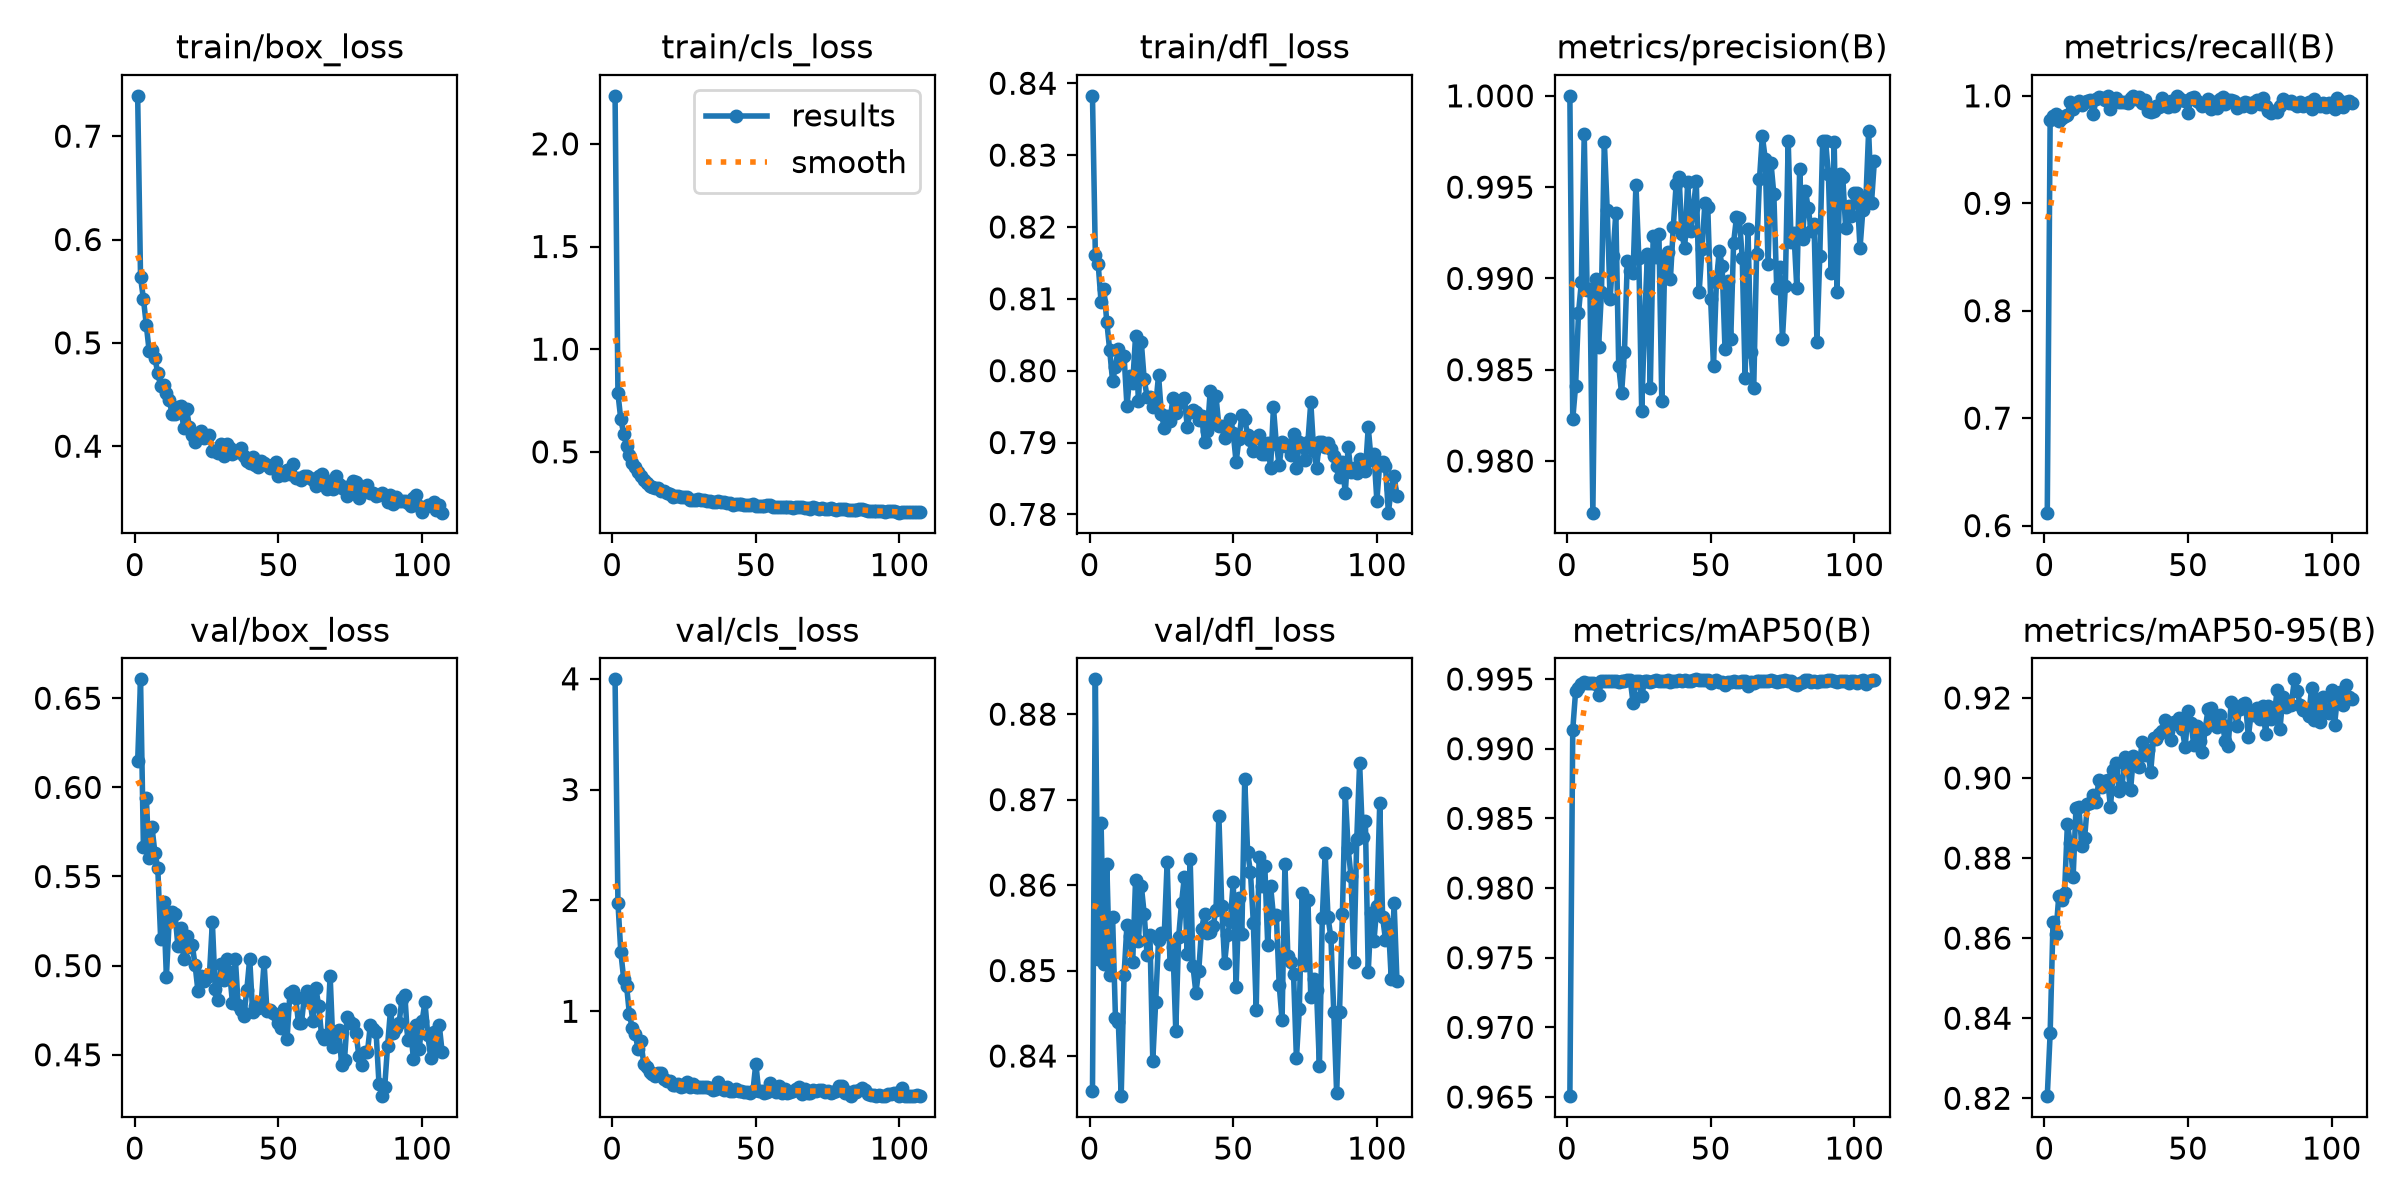

Source data for this figure (header and first rows):
epoch, time, train/box_loss, train/cls_loss, train/dfl_loss, metrics/precision(B), metrics/recall(B), metrics/mAP50(B), metrics/mAP50-95(B), val/box_loss, val/cls_loss, val/dfl_loss, lr/pg0, lr/pg1, lr/pg2
1, 6.781, 0.739, 2.234, 0.8383, 1, 0.612, 0.9651, 0.8205, 0.6147, 3.995, 0.8359, 0.0003289, 0.0003289, 0.0003289
2, 12.11, 0.5634, 0.7845, 0.8162, 0.9823, 0.9776, 0.9914, 0.8362, 0.6606, 1.98, 0.8841, 0.000659, 0.000659, 0.000659
3, 17.48, 0.5427, 0.6577, 0.8148, 0.9841, 0.9815, 0.9941, 0.864, 0.5664, 1.533, 0.8514, 0.0009858, 0.0009858, 0.0009858
4, 22.86, 0.5173, 0.5888, 0.8095, 0.9881, 0.9828, 0.9943, 0.861, 0.594, 1.293, 0.8672, 0.0009851, 0.0009851, 0.0009851
5, 28.25, 0.4921, 0.5282, 0.8114, 0.9898, 0.9768, 0.9947, 0.8705, 0.5602, 1.232, 0.8508, 0.0009802, 0.0009802, 0.0009802
6, 33.58, 0.4935, 0.4865, 0.8067, 0.9979, 0.9796, 0.9948, 0.8696, 0.5775, 0.9713, 0.8624, 0.0009752, 0.0009752, 0.0009752
7, 38.84, 0.4857, 0.4453, 0.8028, 0.9894, 0.9814, 0.9947, 0.8712, 0.5633, 0.8453, 0.8495, 0.0009703, 0.0009703, 0.0009703
8, 44.14, 0.4705, 0.4253, 0.7986, 0.9894, 0.9826, 0.9947, 0.8884, 0.5547, 0.7958, 0.8563, 0.0009654, 0.0009654, 0.0009654
9, 49.45, 0.4583, 0.4012, 0.8006, 0.9772, 0.9941, 0.9947, 0.8839, 0.5151, 0.6627, 0.8445, 0.0009604, 0.0009604, 0.0009604
10, 54.72, 0.4588, 0.3805, 0.803, 0.99, 0.9874, 0.9946, 0.8753, 0.536, 0.7282, 0.8439, 0.0009555, 0.0009555, 0.0009555
11, 60.05, 0.4517, 0.3618, 0.8017, 0.9862, 0.9931, 0.9938, 0.8926, 0.4938, 0.5222, 0.8353, 0.0009505, 0.0009505, 0.0009505
12, 65.42, 0.4447, 0.3462, 0.802, 0.9892, 0.9951, 0.9949, 0.8928, 0.5262, 0.4951, 0.8495, 0.0009455, 0.0009455, 0.0009455
13, 70.78, 0.4307, 0.3348, 0.7951, 0.9975, 0.9913, 0.9949, 0.883, 0.5303, 0.4551, 0.8553, 0.0009406, 0.0009406, 0.0009406
14, 76.05, 0.4311, 0.33, 0.7992, 0.9937, 0.9946, 0.9949, 0.8851, 0.5292, 0.4336, 0.854, 0.0009357, 0.0009357, 0.0009357
15, 81.43, 0.438, 0.3247, 0.7982, 0.9889, 0.995, 0.9949, 0.8936, 0.511, 0.419, 0.851, 0.0009307, 0.0009307, 0.0009307
16, 86.76, 0.439, 0.3259, 0.8048, 0.9912, 0.9957, 0.9949, 0.8938, 0.5213, 0.4424, 0.8606, 0.0009258, 0.0009258, 0.0009258
17, 92.12, 0.418, 0.3108, 0.7958, 0.9936, 0.9827, 0.9948, 0.8959, 0.5036, 0.4394, 0.8534, 0.0009208, 0.0009208, 0.0009208
18, 97.46, 0.4364, 0.3084, 0.804, 0.9852, 0.9969, 0.9948, 0.894, 0.5166, 0.3846, 0.8599, 0.0009158, 0.0009158, 0.0009158
19, 102.9, 0.4186, 0.2973, 0.7988, 0.9837, 0.9988, 0.9949, 0.8995, 0.5104, 0.3751, 0.8567, 0.0009109, 0.0009109, 0.0009109
20, 108.2, 0.4111, 0.2923, 0.7964, 0.986, 0.9975, 0.9949, 0.8978, 0.5117, 0.3739, 0.8519, 0.0009059, 0.0009059, 0.0009059
21, 113.5, 0.4042, 0.2814, 0.7964, 0.9909, 0.996, 0.995, 0.8992, 0.5002, 0.331, 0.8541, 0.000901, 0.000901, 0.000901
22, 118.8, 0.4116, 0.2855, 0.795, 0.9904, 0.9998, 0.995, 0.8995, 0.4855, 0.3313, 0.8395, 0.0008961, 0.0008961, 0.0008961
23, 124.2, 0.4151, 0.2856, 0.7951, 0.9903, 0.9875, 0.9933, 0.8928, 0.4942, 0.3413, 0.8463, 0.0008911, 0.0008911, 0.0008911
24, 129.6, 0.4075, 0.2781, 0.7994, 0.9951, 0.9968, 0.9949, 0.9019, 0.4914, 0.3195, 0.8536, 0.0008862, 0.0008862, 0.0008862
25, 134.9, 0.4089, 0.2783, 0.7939, 0.9911, 0.9979, 0.9949, 0.9037, 0.4939, 0.3283, 0.8545, 0.0008812, 0.0008812, 0.0008812
26, 140.3, 0.4111, 0.2812, 0.7921, 0.9827, 0.9945, 0.9938, 0.8967, 0.4954, 0.3634, 0.8543, 0.0008762, 0.0008762, 0.0008762
27, 145.6, 0.3949, 0.2678, 0.7937, 0.9876, 0.9938, 0.9948, 0.8979, 0.5243, 0.3196, 0.8628, 0.0008713, 0.0008713, 0.0008713
28, 150.9, 0.3949, 0.266, 0.7931, 0.9913, 0.9943, 0.9949, 0.9053, 0.4868, 0.3407, 0.8507, 0.0008663, 0.0008663, 0.0008663
29, 156.2, 0.3937, 0.2654, 0.7962, 0.984, 0.9937, 0.9948, 0.9029, 0.481, 0.3153, 0.8528, 0.0008614, 0.0008614, 0.0008614
30, 161.6, 0.4022, 0.2699, 0.7941, 0.9923, 0.9976, 0.9949, 0.897, 0.5011, 0.3168, 0.843, 0.0008565, 0.0008565, 0.0008565
31, 167, 0.3902, 0.2654, 0.7955, 0.9912, 0.9994, 0.9949, 0.9055, 0.492, 0.3129, 0.8539, 0.0008515, 0.0008515, 0.0008515
32, 172.2, 0.4025, 0.2677, 0.7959, 0.9924, 0.9972, 0.9949, 0.9035, 0.5035, 0.3159, 0.8579, 0.0008465, 0.0008465, 0.0008465
33, 177.6, 0.3982, 0.2619, 0.7962, 0.9833, 0.9988, 0.9949, 0.9026, 0.4965, 0.3135, 0.861, 0.0008416, 0.0008416, 0.0008416
34, 182.9, 0.3925, 0.2586, 0.7922, 0.9908, 0.9935, 0.9949, 0.909, 0.4789, 0.3051, 0.8519, 0.0008366, 0.0008366, 0.0008366
35, 188.3, 0.3947, 0.2579, 0.7942, 0.9914, 0.996, 0.9949, 0.9058, 0.504, 0.2936, 0.8631, 0.0008317, 0.0008317, 0.0008317
36, 193.6, 0.394, 0.258, 0.7945, 0.99, 0.9859, 0.9948, 0.9071, 0.4777, 0.3005, 0.8505, 0.0008268, 0.0008268, 0.0008268
37, 198.9, 0.3983, 0.2624, 0.7943, 0.9928, 0.9853, 0.9948, 0.9015, 0.4753, 0.3599, 0.8474, 0.0008218, 0.0008218, 0.0008218
38, 204.2, 0.3905, 0.2571, 0.7931, 0.9952, 0.9861, 0.9949, 0.9099, 0.4719, 0.317, 0.85, 0.0008169, 0.0008169, 0.0008169
39, 209.5, 0.3855, 0.2541, 0.7937, 0.9956, 0.9907, 0.9949, 0.9096, 0.4865, 0.2918, 0.8549, 0.0008119, 0.0008119, 0.0008119
40, 214.8, 0.3839, 0.2512, 0.79, 0.9924, 0.99, 0.9949, 0.9109, 0.504, 0.3147, 0.8566, 0.0008069, 0.0008069, 0.0008069
41, 220.1, 0.3892, 0.2509, 0.7915, 0.9917, 0.9975, 0.9949, 0.9118, 0.4743, 0.2769, 0.8544, 0.000802, 0.000802, 0.000802
42, 225.4, 0.3815, 0.2426, 0.7972, 0.9953, 0.9934, 0.9949, 0.9144, 0.4776, 0.278, 0.8546, 0.000797, 0.000797, 0.000797
43, 230.8, 0.38, 0.2457, 0.7931, 0.9926, 0.9895, 0.9949, 0.9118, 0.4764, 0.2978, 0.8552, 0.0007921, 0.0007921, 0.0007921
44, 236.1, 0.3857, 0.2471, 0.7964, 0.9939, 0.9955, 0.9949, 0.9095, 0.4789, 0.277, 0.8571, 0.0007872, 0.0007872, 0.0007872
45, 241.4, 0.3833, 0.2456, 0.7923, 0.9953, 0.9906, 0.995, 0.9139, 0.5018, 0.2814, 0.8681, 0.0007822, 0.0007822, 0.0007822
46, 246.6, 0.3821, 0.2413, 0.7923, 0.9893, 1, 0.995, 0.9135, 0.4746, 0.272, 0.8575, 0.0007772, 0.0007772, 0.0007772
47, 252, 0.3792, 0.2392, 0.7906, 0.9916, 0.9977, 0.9949, 0.9151, 0.4751, 0.2701, 0.8509, 0.0007723, 0.0007723, 0.0007723
48, 257.4, 0.3821, 0.2426, 0.7923, 0.9941, 0.9965, 0.995, 0.9122, 0.4735, 0.2629, 0.8542, 0.0007673, 0.0007673, 0.0007673
49, 262.8, 0.3849, 0.2452, 0.7933, 0.9939, 0.9951, 0.9949, 0.9076, 0.4723, 0.2831, 0.8558, 0.0007624, 0.0007624, 0.0007624
50, 268.1, 0.3714, 0.2364, 0.7913, 0.9889, 0.984, 0.9947, 0.9166, 0.468, 0.5287, 0.8604, 0.0007575, 0.0007575, 0.0007575
51, 273.5, 0.3727, 0.2359, 0.7873, 0.9852, 0.9978, 0.9949, 0.9138, 0.4649, 0.2778, 0.8481, 0.0007525, 0.0007525, 0.0007525
52, 278.8, 0.3723, 0.2339, 0.7905, 0.9898, 0.9985, 0.9949, 0.9082, 0.4757, 0.2796, 0.8585, 0.0007476, 0.0007476, 0.0007476
53, 284, 0.3772, 0.2364, 0.7938, 0.9915, 0.9954, 0.9948, 0.913, 0.4587, 0.2612, 0.8543, 0.0007426, 0.0007426, 0.0007426
54, 289.4, 0.3734, 0.2392, 0.7933, 0.9907, 0.993, 0.9948, 0.9093, 0.4848, 0.2757, 0.8724, 0.0007376, 0.0007376, 0.0007376
55, 294.7, 0.3824, 0.2413, 0.791, 0.9861, 0.9903, 0.9946, 0.9065, 0.4859, 0.3533, 0.8639, 0.0007327, 0.0007327, 0.0007327
56, 300, 0.3695, 0.2318, 0.7903, 0.9899, 0.9937, 0.9948, 0.9123, 0.4816, 0.3019, 0.8615, 0.0007277, 0.0007277, 0.0007277
57, 305.2, 0.3688, 0.2323, 0.7889, 0.9867, 0.9966, 0.9948, 0.9173, 0.4677, 0.2703, 0.8556, 0.0007228, 0.0007228, 0.0007228
58, 310.6, 0.3669, 0.2311, 0.7907, 0.992, 0.988, 0.9948, 0.9175, 0.4676, 0.3291, 0.8454, 0.0007179, 0.0007179, 0.0007179
59, 315.9, 0.3708, 0.2334, 0.7911, 0.9933, 0.9939, 0.9948, 0.9153, 0.4823, 0.2667, 0.8632, 0.0007129, 0.0007129, 0.0007129
60, 321.1, 0.3716, 0.2338, 0.7884, 0.9933, 0.9889, 0.9948, 0.9129, 0.486, 0.2994, 0.8599, 0.000708, 0.000708, 0.000708
... 47 more rows
